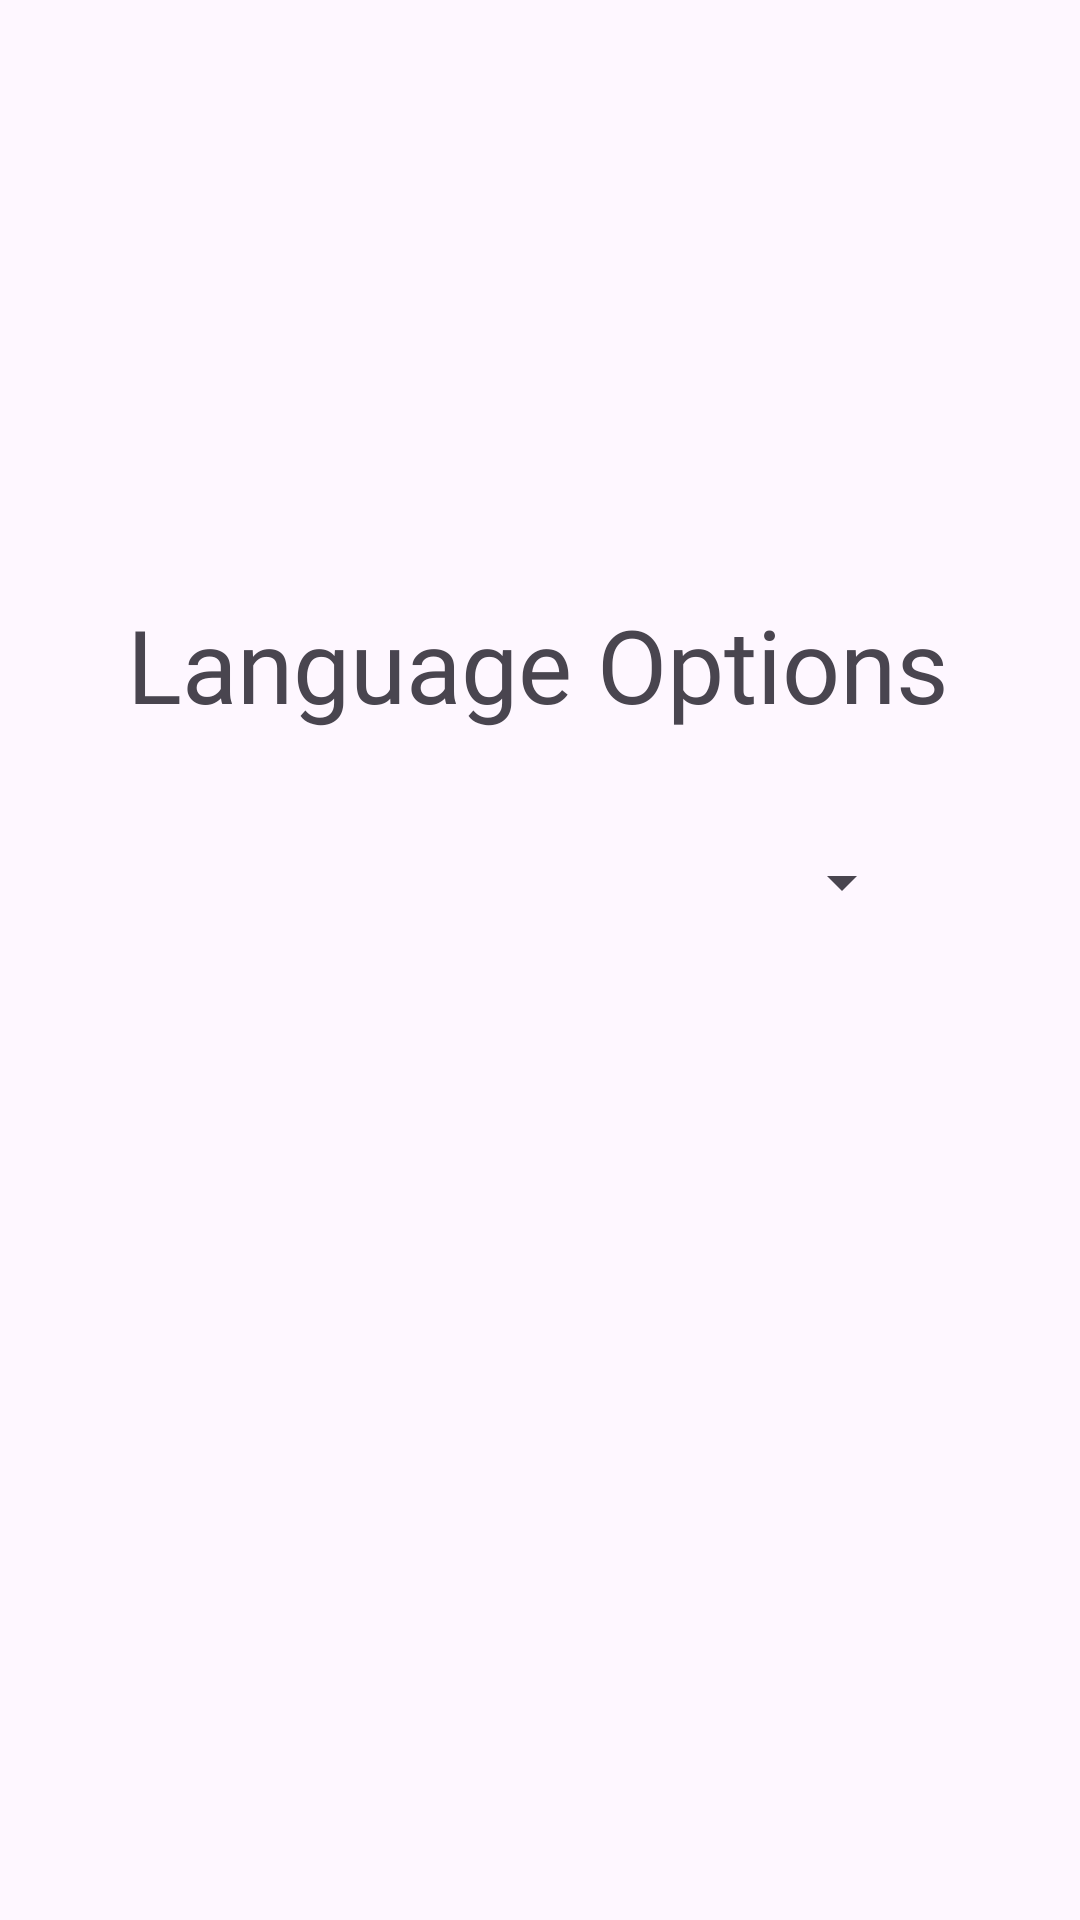

The Android layout XML behind this screen, and the referenced resources:
<!-- AndroidManifest.xml: application theme Theme.WordleOnTheGo -->
<!-- res/layout/activity_settings.xml -->
<?xml version="1.0" encoding="utf-8"?>
<androidx.constraintlayout.widget.ConstraintLayout xmlns:android="http://schemas.android.com/apk/res/android"
    xmlns:app="http://schemas.android.com/apk/res-auto"
    xmlns:tools="http://schemas.android.com/tools"
    android:layout_width="match_parent"
    android:layout_height="match_parent"
    tools:context=".Settings">

    <Spinner
        android:id="@+id/languageOptions"
        android:layout_width="250dp"
        android:layout_height="60dp"
        android:layout_marginTop="20dp"
        app:layout_constraintEnd_toEndOf="parent"
        app:layout_constraintHorizontal_bias="0.496"
        app:layout_constraintStart_toStartOf="parent"
        app:layout_constraintTop_toBottomOf="@+id/textView4" />

    <TextView
        android:id="@+id/textView4"
        android:layout_width="wrap_content"
        android:layout_height="wrap_content"
        android:fontFamily="@font/aclonica"
        android:text="@string/languageOptions"
        android:textSize="34sp"
        app:layout_constraintBottom_toBottomOf="parent"
        app:layout_constraintEnd_toEndOf="parent"
        app:layout_constraintHorizontal_bias="0.493"
        app:layout_constraintStart_toStartOf="parent"
        app:layout_constraintTop_toTopOf="parent"
        app:layout_constraintVertical_bias="0.334" />

</androidx.constraintlayout.widget.ConstraintLayout>
<!-- resources referenced by this layout -->
<resources>
  <string name="languageOptions">Language Options</string>
  <style name="Theme.WordleOnTheGo" parent="Base.Theme.WordleOnTheGo" />
  <style name="Base.Theme.WordleOnTheGo" parent="Theme.Material3.DayNight.NoActionBar">
          
          
      </style>
</resources>
